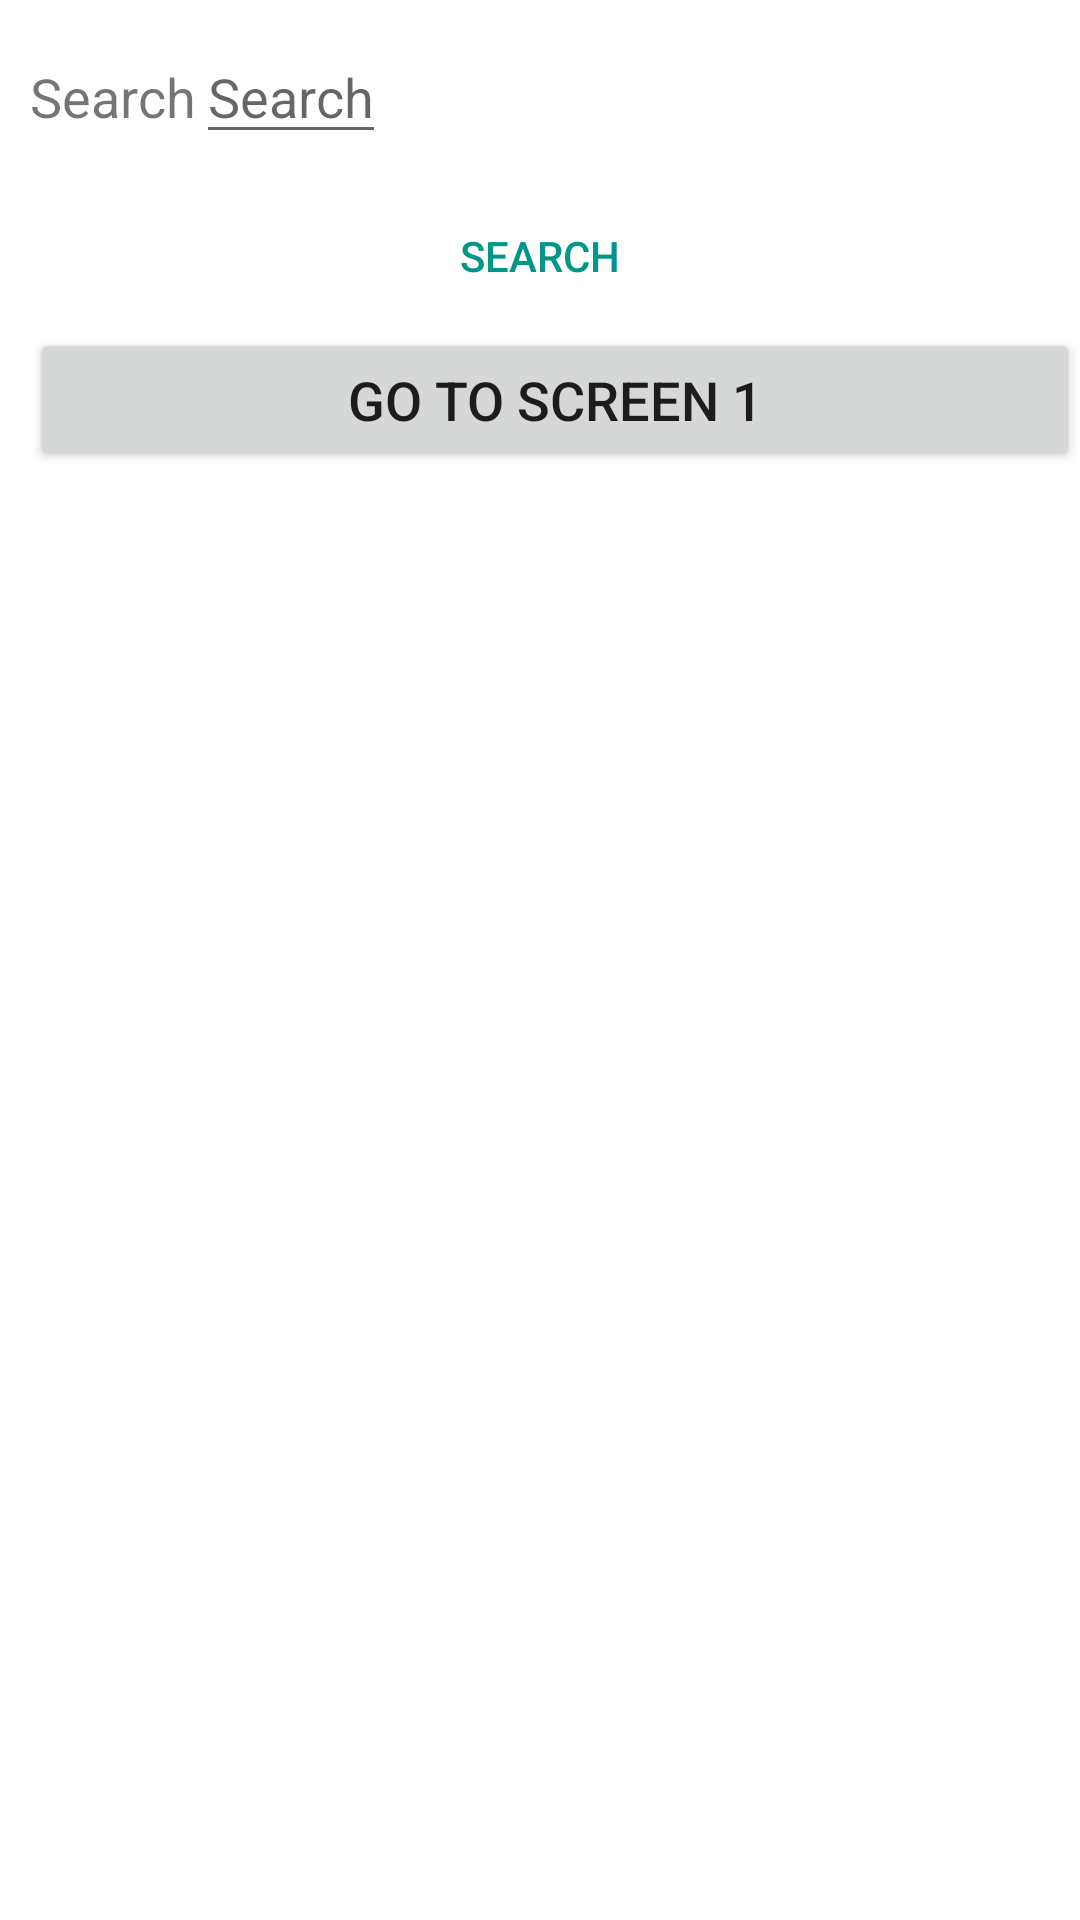

Layout XML and referenced resources for this Android screen:
<!-- AndroidManifest.xml: application theme Theme.DabbaghMidT2 -->
<!-- res/layout/activity_main2.xml -->
<?xml version="1.0" encoding="utf-8"?>
<LinearLayout xmlns:android="http://schemas.android.com/apk/res/android"
    xmlns:app="http://schemas.android.com/apk/res-auto"
    android:layout_width="match_parent"
    android:layout_height="match_parent"
    android:layout_margin="10dp"
    android:layout_marginStart="10dp"
    android:layout_marginLeft="10dp"
    android:layout_marginTop="10dp"
    android:layout_marginEnd="10dp"
    android:layout_marginRight="10dp"
    android:layout_marginBottom="10dp"
    android:orientation="vertical">

    <TableLayout
        android:layout_width="match_parent"
        android:layout_height="wrap_content">
        <TableRow
            android:layout_width="match_parent"
            android:layout_height="match_parent"
            android:layout_margin="10dp"
            android:layout_marginStart="10dp"
            android:layout_marginLeft="10dp"
            android:layout_marginTop="10dp"
            android:layout_marginEnd="10dp"
            android:layout_marginRight="10dp"
            android:layout_marginBottom="10dp">

            <TextView
                android:id="@+id/textViewSearch"
                android:layout_width="wrap_content"
                android:layout_height="wrap_content"
                android:text="@string/search"
                android:textSize="18sp" />

            <EditText
                android:id="@+id/editTextSearch"
                android:layout_width="wrap_content"
                android:layout_height="wrap_content"
                android:hint="@string/search"
                android:textSize="18sp" />
        </TableRow>

    </TableLayout>

    <LinearLayout
        android:layout_width="match_parent"
        android:layout_height="wrap_content"
        android:layout_gravity="center"
        android:orientation="horizontal">

        <Button
            android:id="@+id/buttonSEARCH"
            style="@style/Widget.AppCompat.Button.Borderless"
            android:layout_width="wrap_content"
            android:layout_height="wrap_content"
            android:layout_weight="1"
            android:text="@string/search"
            android:textColor="#009688"
            app:backgroundTint="#F1EAEA" />
    </LinearLayout>

    <LinearLayout
        android:layout_width="match_parent"
        android:layout_height="match_parent"
        android:orientation="horizontal">

        <Button
            android:id="@+id/screen2to1"
            android:layout_marginLeft="10dp"
            android:layout_width="wrap_content"
            android:layout_height="wrap_content"
            android:layout_weight="1"
            android:text="@string/page1"
            android:textSize="18sp" />
    </LinearLayout>

</LinearLayout>
<!-- resources referenced by this layout -->
<resources>
  <string name="page1">Go to Screen 1</string>
  <string name="search">Search</string>
  <style name="Theme.DabbaghMidT2" parent="Theme.MaterialComponents.DayNight.DarkActionBar">
          
          <item name="colorPrimary">@color/purple_500</item>
          <item name="colorPrimaryVariant">@color/purple_700</item>
          <item name="colorOnPrimary">@color/white</item>
          
          <item name="colorSecondary">@color/teal_200</item>
          <item name="colorSecondaryVariant">@color/teal_700</item>
          <item name="colorOnSecondary">@color/black</item>
          
          <item name="android:statusBarColor" tools:targetApi="l">?attr/colorPrimaryVariant</item>
          
      </style>
  <!-- not gathered from this repository: default colours our renderer supplied (Android Studio template values) -->
  <color name="purple_500">#FF6200EE</color>
  <color name="purple_700">#FF3700B3</color>
  <color name="teal_200">#FF03DAC5</color>
  <color name="teal_700">#FF018786</color>
  <color name="black">#FF000000</color>
  <color name="white">#FFFFFFFF</color>
</resources>
